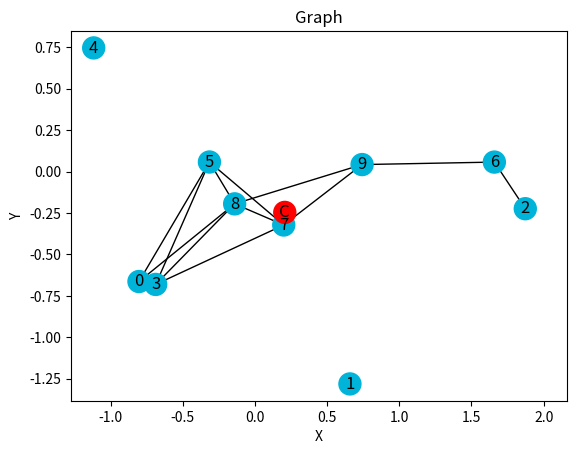

Recreate this plot in Python.
# -----------------------------------------------------------------------------
# FILE NAME:         proj3.py
# USAGE:             python3 proj3.py
# NOTES:             Requires matplotlib and numpy installation
#                    Requires networkx installation
#                    Requires Python3
#
# MODIFICATION HISTORY:
# Author             Date           Modification(s)
# ----------------   -----------    ---------------
# Andy Alarcon       04-23-2021     1.0 ... Setup dev environment, imported NumPy
# Andy Alarcon       04-25-2021     1.1 ... imported matpotlib and networkx, created graph display
# -----------------------------------------------------------------------------

import matplotlib.pyplot as plt
import networkx as nx
import numpy as np
import math
import random

class GraphNode:
    def __init__(self, index, position, neighbors):
        self.index = index
        self.position = position
        self.neighbors = neighbors

    def FindyourNeighbors(self, nodesObjects, r):
      
      for j, item in enumerate(nodesObjects, start=0):
            # Calculate distance between self and j
            neighborDistance = np.sqrt(np.square(nodesObjects[j].position[0] - self.position[0]) + np.square(nodesObjects[j].position[1] - self.position[1]))
            # If within range they are neighbors
            if(neighborDistance <= r and neighborDistance != 0):
                self.neighbors.append(j)
               # print("Node ", self.index, "->", j)
                

def main():
    r = 1  # Set Communication Range
    num_nodes = 10  # Randomly generated nodes
    delta_t_update = 0.008
    n = 2  # Number of dimensions 
    #Node positions
    nodes = np.random.randn(num_nodes, n)
    #Node object array
    nodesObjects = []

    # Add measurment for each node yi = theta_t + v_i
    nodes_va = (50 * np.ones((num_nodes, 1))) + \
        (1 * np.random.randn(num_nodes, 1))
    nodes_va0 = nodes_va  # Save inital measurments

    #Populate node object array
    for i, item in enumerate(nodes, start=0):
        nodesObjects.append(GraphNode(i, np.array([nodes[i][0], nodes[i][1]]), []))

    #Populate node neighbors
    for i, item in enumerate(nodesObjects, start=0):
        nodesObjects[i].FindyourNeighbors(nodesObjects, r)

    #Print data
    for i, item in enumerate(nodesObjects, start=0):
        
        print("Node ",  nodesObjects[i].index, " X :", nodesObjects[i].position[0], " Y :", nodesObjects[i].position[1])
        print("- Has these neighbors ",  end = '')
        for j, item in enumerate(nodesObjects[i].neighbors, start=0):
            print(nodesObjects[i].neighbors[j]," ",  end = '')
        print("")
        print("")

    #Single Cell Location, calc QBAR
    Cell_Y_Sum = 0
    Cell_X_Sum = 0
    for i, item in enumerate(nodesObjects, start=0):
        Cell_Y_Sum = Cell_Y_Sum + nodesObjects[i].position[1]
        Cell_X_Sum = Cell_X_Sum + nodesObjects[i].position[0]  
    Cell_Y_Sum = (1/num_nodes) * Cell_Y_Sum
    Cell_X_Sum = (1/num_nodes) * Cell_X_Sum
    Q_Bar = np.array([Cell_X_Sum, Cell_Y_Sum])

    # X_values = []
    # X_Values.insert(0, nodes_va0)
  
    # #Computer in t range
    # for t in range(1, 80):
    #     #Compute for each sensor node
    #     for i, item in enumerate(X_Values, start=0):
    #     #Get the sum of weights for all neighboring nodes and inital measurment
    #         X_values[t][i] = 1
        

    

    # Find the neighbors of the nodes
    #Neigbors = FindNeighbors(nodes, r, n, delta_t_update)

    DisplayGraph(nodesObjects, Q_Bar)
    

    print("Data ")


def WeightDesign1(i, j, nodesObjects):
    
    #Weighted average design 1 if i == j
    if(i == j):
        pass




# ----------------------------------------------------------------------------
# FUNCTION NAME:     DisplayGraph()
# PURPOSE:           Displays a graph give the nodes and neighbors
# -----------------------------------------------------------------------------
def DisplayGraph(nodesObjects, Q_Bar):

    # Create graph object
    G = nx.Graph()

    # Display x and y coord
   # for i, item in enumerate(nodesObjects, start=0):
        #print("Node ", i, " X :", nodesObjects[i].position[0], " Y :", nodesObjects[i].position[1])

    # Add nodes
    for i, item in enumerate(nodesObjects, start=0):
        G.add_node(str(i), pos=(nodesObjects[i].position[0], nodesObjects[i].position[1]))
    
    G.add_node("C", pos=(Q_Bar[0], Q_Bar[1]))

    # Add edges
    for i, item in enumerate(nodesObjects, start=0):
        for j, item in enumerate(nodesObjects[i].neighbors, start=0):
            G.add_edge(str(nodesObjects[i].index), str(nodesObjects[i].neighbors[j]))

    # Get subplots
    fig, ax = plt.subplots()

    #Color cell
    color_map = []
    for node in G:
        if node == "C":
            color_map.append('red')
        else: 
            color_map.append('#00b4d9') 

    # Draw graph object
    nx.draw(G, nx.get_node_attributes(G, 'pos'),
            with_labels=True, node_size=250, node_color=color_map)

    # Add x and y axis ticks and labels
    limits = plt.axis('on')
    ax.tick_params(left=True, bottom=True, labelleft=True, labelbottom=True)
    plt.xlabel('X')
    plt.ylabel('Y')
    plt.title("Graph")
    plt.show()


# # ----------------------------------------------------------------------------
# # FUNCTION NAME:     FindNeighbors()
# # PURPOSE:           Computes the neighbors given a nodes array
# # -----------------------------------------------------------------------------
# def FindNeighbors(nodes, r, n, delta_t):

#     #Tempt array for neigbors
#     Neigbor_array = []

#     # Loop through each node and compare it to all other nodes
#     for i, item in enumerate(nodes, start=0):
#         for j, item in enumerate(nodes, start=0):

#             # Calculate distance between node i and j
#             neighborDistance = np.sqrt(
#                 np.square(nodes[j][0] - nodes[i][0]) + np.square(nodes[j][1] - nodes[i][1]))
#             # If within range they are neighbors
#             if(neighborDistance <= r and neighborDistance != 0):
#                 Neigbor_array.append(np.array([i, j]))
#                 print("Node ", i, "->", j)
#                 # print("Distance :" , np.sqrt(np.square(nodes[j][0] - nodes[i][0]) + np.square(nodes[j][1] - nodes[i][1])))

#     return Neigbor_array


if __name__ == "__main__":
    main()
